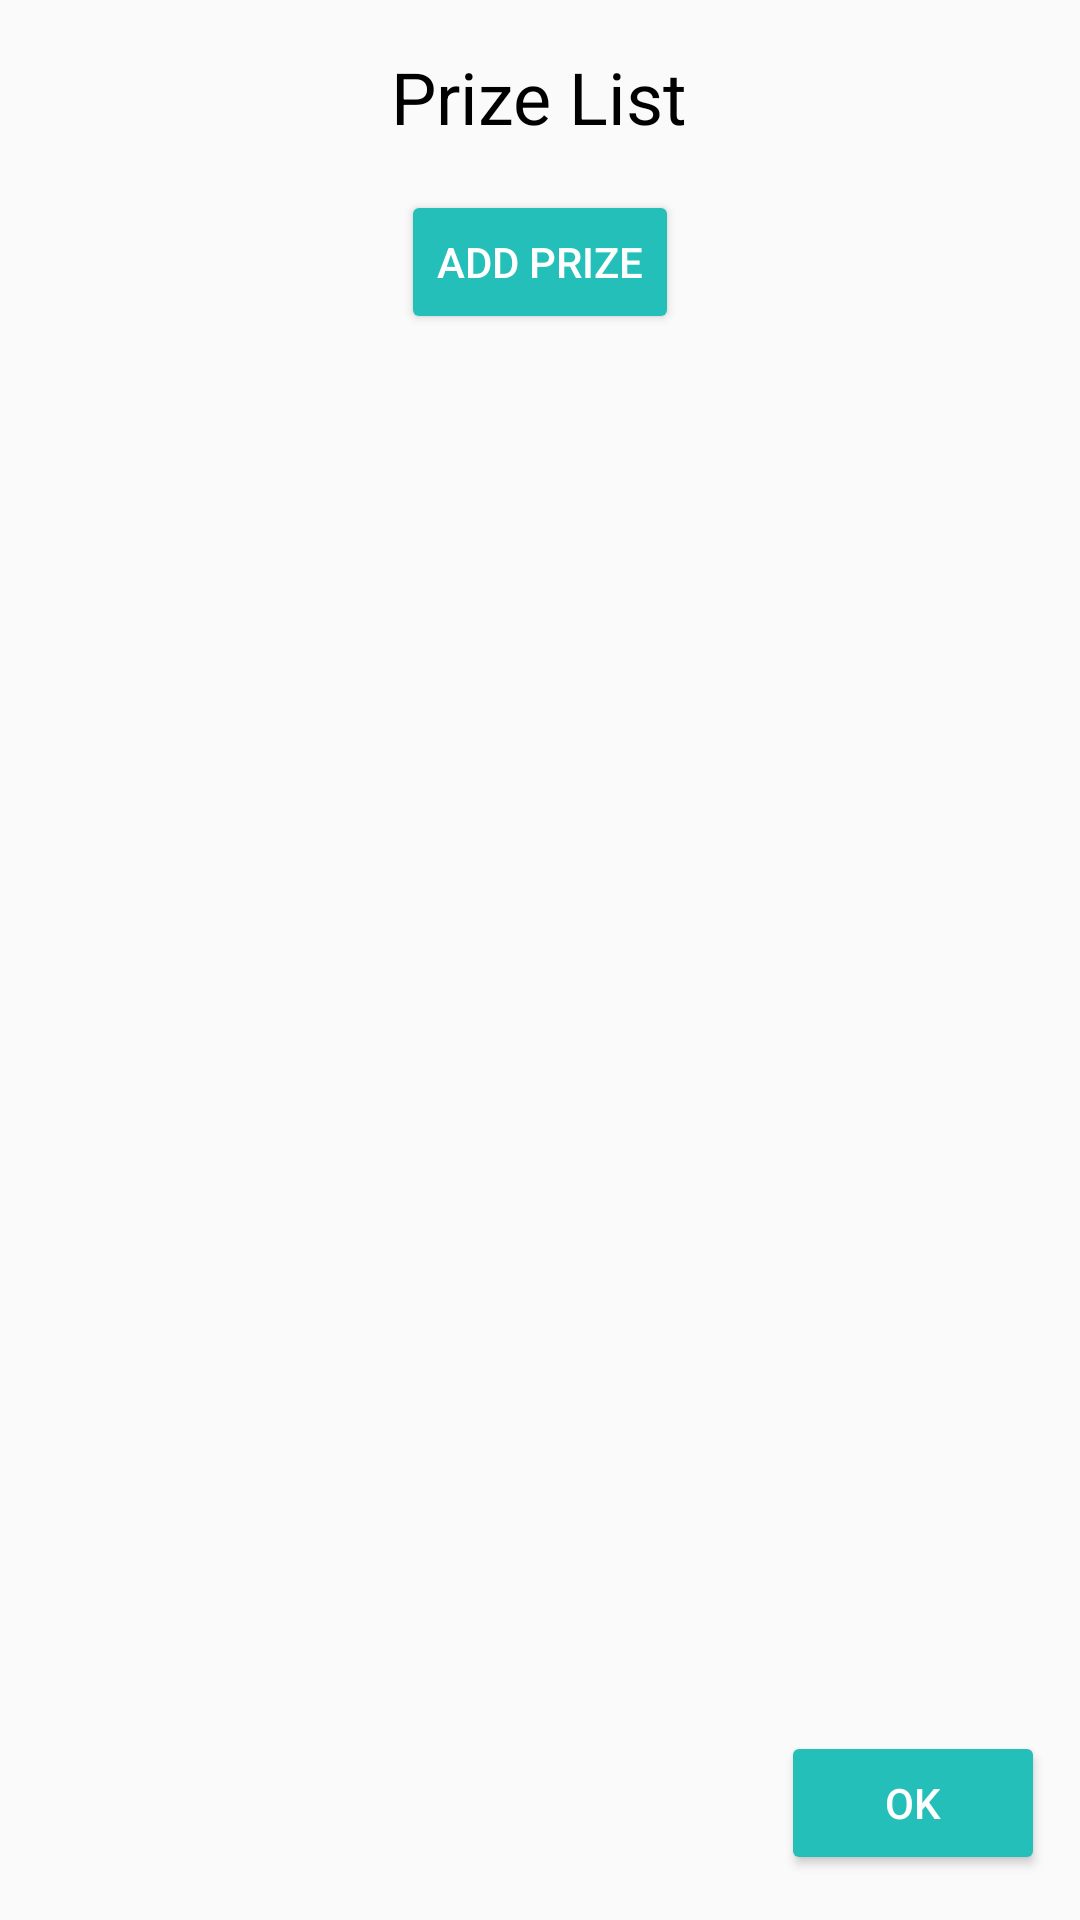

This screen was rendered from an Android layout file. Write that file and the resources it references.
<!-- AndroidManifest.xml: application theme AppTheme -->
<!-- res/layout/activity_set_up_reward.xml -->
<?xml version="1.0" encoding="utf-8"?>
<RelativeLayout xmlns:android="http://schemas.android.com/apk/res/android"
    xmlns:tools="http://schemas.android.com/tools"
    android:id="@+id/activity_set_up_reward"
    android:layout_width="match_parent"
    android:layout_height="match_parent"
    android:paddingBottom="@dimen/activity_vertical_margin"
    android:paddingLeft="@dimen/activity_horizontal_margin"
    android:paddingRight="@dimen/activity_horizontal_margin"
    android:paddingTop="@dimen/activity_vertical_margin"
    tools:context="com.behave.behave.ui.SetUpReward">

    <Button
        android:text="Ok"
        android:layout_width="wrap_content"
        android:layout_height="wrap_content"
        android:layout_alignParentBottom="true"
        android:layout_alignParentEnd="true"
        android:layout_marginEnd="12dp"
        android:layout_marginBottom="15dp"
        android:id="@+id/bSetUpRewards"
        style="@style/Widget.AppCompat.Button.Colored"
        android:backgroundTint="@color/colorPrimaryDark" />

    <Button
        android:text="Add Prize"
        android:layout_width="wrap_content"
        android:layout_height="wrap_content"
        android:id="@+id/bSetUpAdd"
        android:layout_marginTop="15dp"
        android:layout_below="@+id/textView7"
        android:layout_centerHorizontal="true"
        style="@style/Widget.AppCompat.Button.Colored"
        android:backgroundTint="@color/colorPrimaryDark" />

    <TextView
        android:id="@+id/textView7"
        android:layout_width="wrap_content"
        android:layout_height="wrap_content"
        android:layout_alignParentTop="true"
        android:layout_centerHorizontal="true"
        android:layout_marginTop="16dp"
        android:text="Prize List"
        android:textColor="@android:color/background_dark"
        android:textSize="24sp" />

    <LinearLayout
        android:orientation="vertical"
        android:layout_width="296dp"
        android:layout_height="260dp"
        android:weightSum="1"
        android:layout_above="@+id/bSetUpRewards"
        android:layout_centerHorizontal="true"
        android:layout_marginBottom="21dp"
        android:paddingLeft="5dp"
        android:paddingRight="5dp"
        android:paddingBottom="5dp">

        <ListView
            android:layout_width="match_parent"
            android:layout_height="match_parent"
            android:id="@+id/lRewardList"
            android:textAlignment="center"
            android:headerDividersEnabled="false"
            android:layout_below="@+id/bSetUpAdd"
            android:layout_alignEnd="@+id/linearLay_childname" />
    </LinearLayout>

</RelativeLayout>
<!-- resources referenced by this layout -->
<resources>
  <color name="colorPrimaryDark">#24bfb8</color>
  <style name="AppTheme" parent="Theme.AppCompat.Light.DarkActionBar">
          
          <item name="colorPrimary">#2cdbad</item>
          <item name="colorPrimaryDark">@color/colorPrimaryDark</item>
          <item name="colorAccent">@color/colorAccent</item>
      </style>
  <color name="colorAccent">#000000</color>
</resources>
